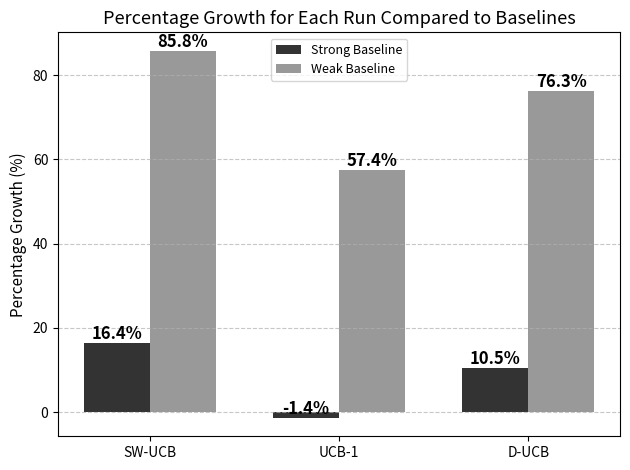

This chart was generated by the following Python code:
import matplotlib.pyplot as plt
import seaborn as sns
import numpy as np

def add_text_label(ax, x, y, value, color='black', fontweight='bold', fontsize=12):
    ax.text(x, y, f'{value:.1f}%', ha='center', va='bottom', color=color, fontweight=fontweight, fontsize=fontsize)

# Data
baseline_strong = 0.506
baseline_weak = 0.317
runs = ['SW-UCB', 'UCB-1', 'D-UCB']
test_rewards = [0.589, 0.499, 0.559]

# Calculate percentage growths
growth_strong = [(reward - baseline_strong) / baseline_strong * 100 for reward in test_rewards]
growth_weak = [(reward - baseline_weak) / baseline_weak * 100 for reward in test_rewards]

# Plot
fig, ax = plt.subplots()
bar_width = 0.35
opacity = 0.8

# Use a more visually appealing color palette
# Use a black and white color palette
colors = ['black', 'gray']

# Create two separate bars for strong and weak baselines
bar1_strong = ax.bar(np.arange(len(runs))-bar_width/2, growth_strong, width=bar_width, alpha=0.8, color=colors[0], label='Strong Baseline')
bar1_weak = ax.bar(np.arange(len(runs))+bar_width/2, growth_weak, width=bar_width, alpha=0.8, color=colors[1], label='Weak Baseline')

# Increase the font size of labels and title
ax.set_ylabel('Percentage Growth (%)', fontsize=11)
ax.set_title('Percentage Growth for Each Run Compared to Baselines', fontsize=13)

# Add gridlines
ax.grid(axis='y', linestyle='--', alpha=0.7)

ax.set_xticks(np.arange(len(runs)))
ax.set_xticklabels(runs)

ax.legend(fontsize=9)

# Add labels to each bar
for i, (strong_growth, weak_growth) in enumerate(zip(growth_strong, growth_weak)):
    add_text_label(ax, i - bar_width / 2, strong_growth, strong_growth)
    add_text_label(ax, i + bar_width / 2, weak_growth, weak_growth)

plt.tight_layout()
plt.savefig('UCBtest.png')
plt.show()
